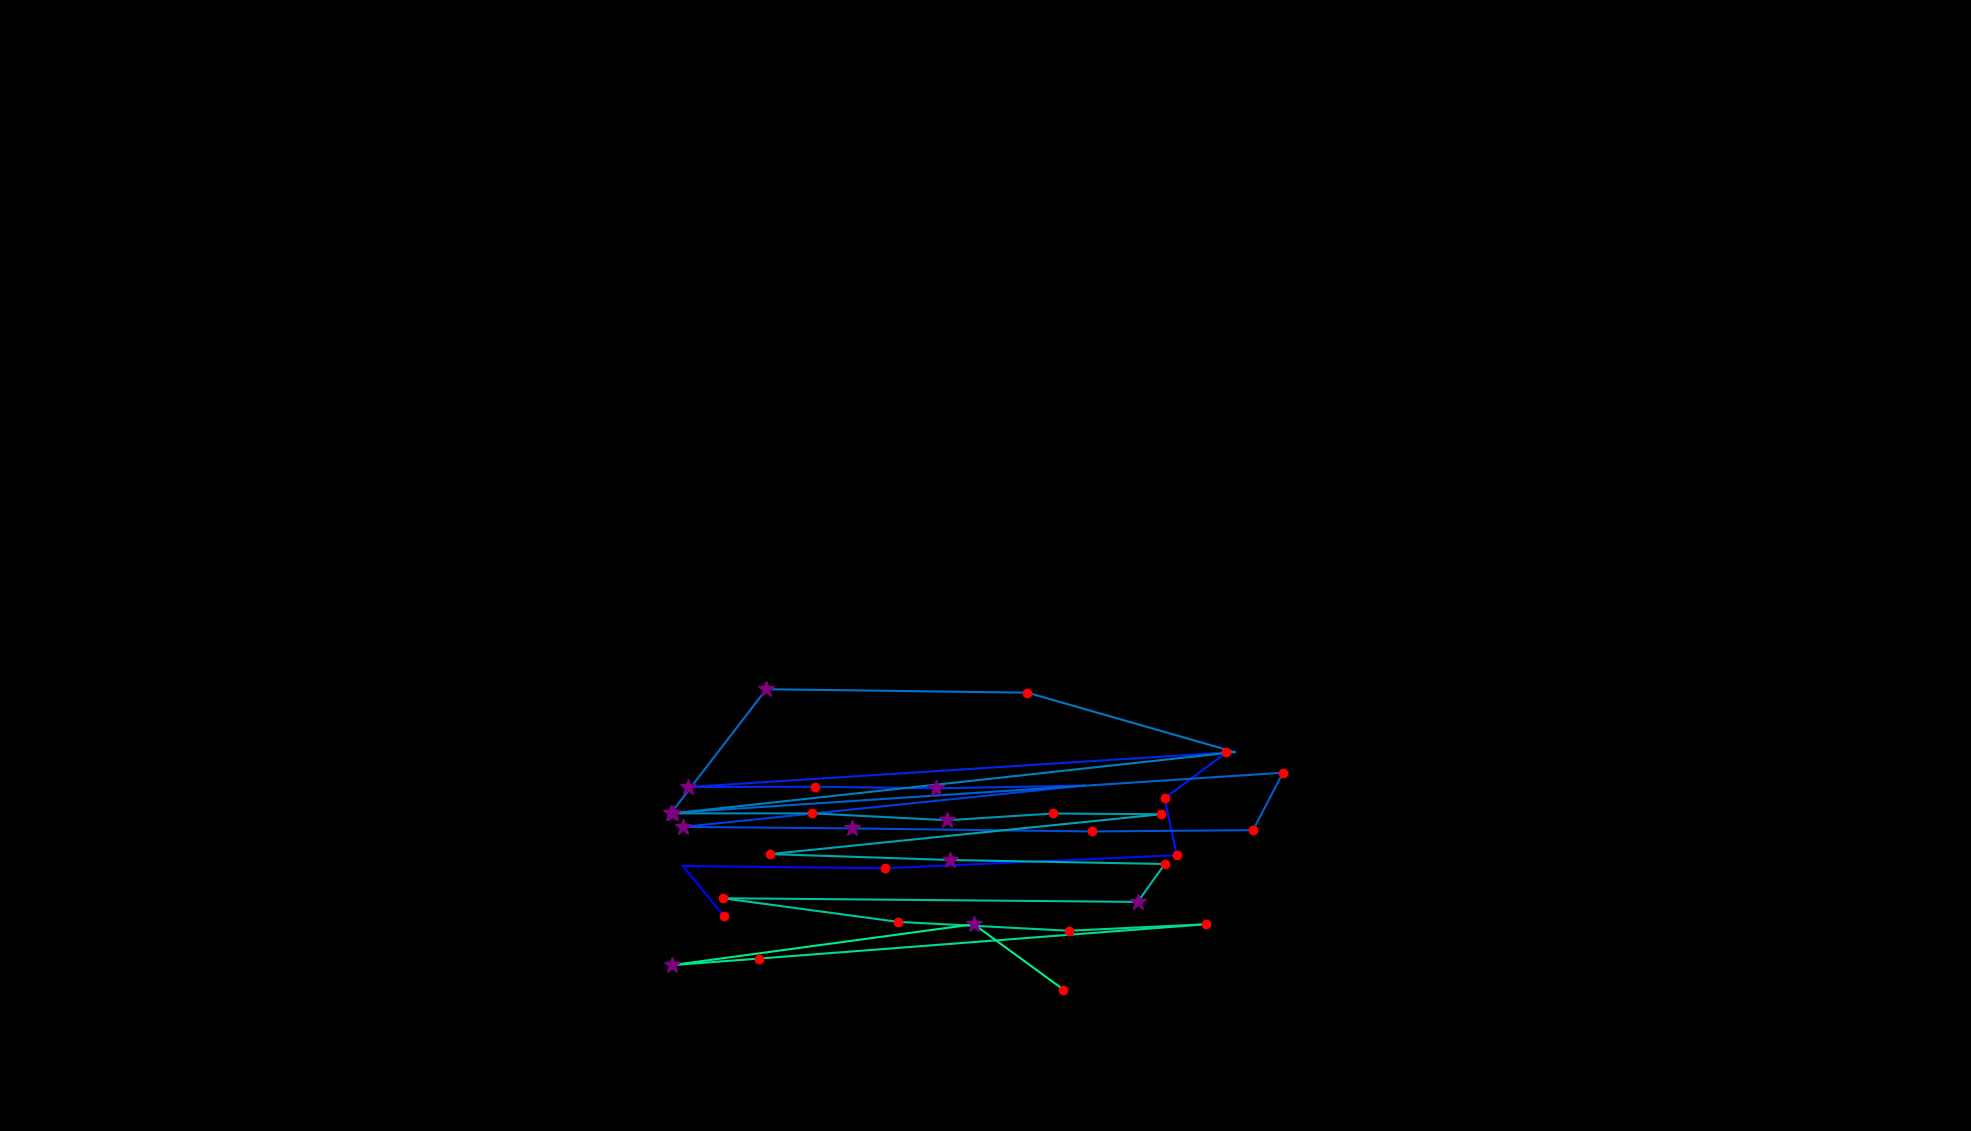

Data behind this chart, as committed beside it:
, fixation_id, timestamp, avg_gaze_x, avg_gaze_y, duration
0, 131.0, 40020, 939.9, 279.4, 229
1, 132.0, 40273, 886.7, 344.1, 72.3
2, 133.0, 40454, 1149, 341.2, 180.8
3, 134.0, 40731, 1528, 358.1, 216.9
4, 135.0, 40972, 1512, 432.1, 241
5, 136.0, 41249, 1593, 491.6, 180.8
6, 137.0, 41502, 893.7, 446.7, 361.5
7, 138.0, 41900, 1059, 447.1, 120.5
8, 139.0, 42081, 1216, 445, 313.3
9, 140.0, 42502, 1409, 448.7, 96.4
10, 141.0, 42768, 887.1, 395, 253.1
11, 142.0, 43045, 1106, 393, 313.3
12, 143.0, 43418, 1418, 389, 156.7
13, 144.0, 43756, 1627, 390.7, 192.8
14, 145.0, 43985, 1666, 465.3, 144.6
15, 146.0, 44226, 871.7, 413.1, 265.1
16, 147.0, 44575, 995.2, 573.7, 289.2
17, 148.0, 44888, 1334, 569.3, 192.8
18, 149.0, 45130, 1604, 492.1, 0.0
19, 150.0, 45419, 874.2, 412.5, 349.5
20, 151.0, 45804, 1055, 412.5, 204.9
21, 152.0, 46033, 1230, 403.6, 313.3
22, 153.0, 46371, 1368, 412.4, 168.7
23, 154.0, 46576, 1507, 411.3, 132.6
24, 155.0, 46925, 1000, 359.7, 180.8
25, 156.0, 47130, 1233, 352, 337.4
26, 157.0, 47540, 1513, 346.8, 132.6
27, 158.0, 47696, 1478, 297.6, 301.3
28, 159.0, 48154, 938.4, 302.3, 144.6
29, 160.0, 48335, 1166, 271.6, 144.6
30, 161.0, 48504, 1388, 260.1, 216.9
31, 162.0, 48757, 1566, 268.5, 132.6
32, 163.0, 48974, 985.6, 223.9, 132.6
33, 164.0, 49215, 873.3, 215.5, 373.6
34, 165.0, 49612, 1265, 268.5, 301.3
35, 166.0, 49938, 1381, 183.7, 144.6
